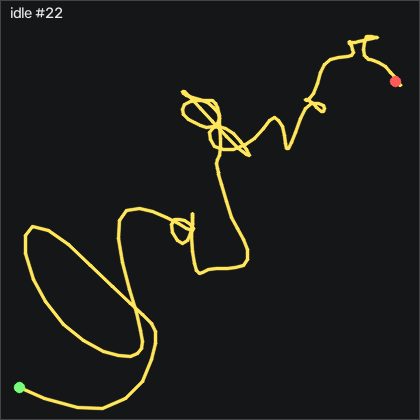

Source data for this figure (header and first rows):
t_s, ax, ay, az, gx, gy, gz, seq
0.00000, -0.469, -0.624, 0.652, 4.481, 2.101, 2.33, 14107
0.01100, -0.465, -0.629, 0.628, 5.457, 1.461, 1.141, 14108
0.02000, -0.471, -0.633, 0.609, 5.152, 0.05800, 0.3177, 14109
0.03000, -0.473, -0.638, 0.588, 4.268, -1.71, 0.01266, 14110
0.04000, -0.474, -0.642, 0.579, 3.018, -3.143, 0.01266, 14111
0.05100, -0.472, -0.646, 0.573, 1.585, -3.692, 0.07366, 14112
0.06000, -0.46, -0.652, 0.575, 0.6695, -3.235, -0.1393, 14113
0.07000, -0.459, -0.659, 0.584, -0.03148, -2.228, -0.9933, 14114
0.08000, -0.464, -0.662, 0.59, -0.7325, -1.497, -2.304, 14115
0.09000, -0.472, -0.658, 0.594, -1.495, -1.497, -3.676, 14116
0.1, -0.497, -0.644, 0.599, -2.318, -2.076, -4.682, 14117
0.11, -0.519, -0.629, 0.614, -3.293, -3.052, -4.743, 14118
0.12, -0.536, -0.617, 0.62, -3.964, -3.905, -3.889, 14119
0.13, -0.547, -0.605, 0.635, -4.056, -3.814, -2.456, 14120
0.14, -0.548, -0.603, 0.643, -3.69, -2.655, -0.8403, 14121
0.15, -0.543, -0.603, 0.662, -2.836, -0.582, 0.6227, 14122
0.16, -0.531, -0.603, 0.667, -1.342, 1.552, 1.507, 14123
0.17, -0.515, -0.604, 0.669, -0.03148, 3.29, 2.087, 14124
0.181, -0.497, -0.609, 0.667, 1.341, 4.296, 2.361, 14125
0.19, -0.485, -0.612, 0.659, 2.56, 4.601, 2.361, 14126
0.2, -0.475, -0.614, 0.644, 3.322, 4.082, 2.148, 14127
0.21, -0.46, -0.611, 0.633, 3.566, 3.015, 1.904, 14128
0.221, -0.451, -0.615, 0.622, 3.414, 1.857, 1.355, 14129
0.23, -0.448, -0.615, 0.606, 2.987, 0.82, 0.5617, 14130
0.24, -0.448, -0.618, 0.605, 2.164, 0.08900, -0.4133, 14131
0.25, -0.452, -0.622, 0.603, 1.341, -0.552, -1.481, 14132
0.26, -0.451, -0.626, 0.608, 0.6995, -0.918, -2.639, 14133
0.27, -0.462, -0.627, 0.613, 0.2125, -1.253, -3.706, 14134
0.28, -0.476, -0.625, 0.614, -0.3365, -2.046, -4.651, 14135
0.29, -0.494, -0.622, 0.621, -0.8545, -3.174, -5.261, 14136
0.3, -0.51, -0.618, 0.629, -1.281, -4.271, -5.139, 14137
0.31, -0.524, -0.615, 0.637, -1.19, -4.881, -4.468, 14138
0.32, -0.528, -0.621, 0.637, -0.7935, -4.485, -3.615, 14139
0.33, -0.529, -0.627, 0.64, 0.1815, -3.326, -2.822, 14140
0.34, -0.524, -0.631, 0.631, 1.371, -1.802, -2.304, 14141
0.351, -0.526, -0.636, 0.623, 2.164, -0.369, -2.182, 14142
0.36, -0.527, -0.638, 0.612, 2.621, 0.668, -2.029, 14143
0.37, -0.529, -0.634, 0.601, 2.56, 1.095, -1.602, 14144
0.38, -0.524, -0.64, 0.594, 2.103, 1.125, -0.9933, 14145
0.39, -0.521, -0.642, 0.598, 1.585, 0.912, -0.3523, 14146
0.4, -0.517, -0.64, 0.59, 0.9745, 0.302, 0.2567, 14147
0.41, -0.512, -0.638, 0.591, 0.1515, -0.338, 0.8667, 14148
0.42, -0.509, -0.638, 0.597, -0.5505, -0.735, 1.446, 14149
0.43, -0.501, -0.641, 0.607, -0.9465, -0.643, 1.873, 14150
0.44, -0.497, -0.639, 0.614, -1.037, -0.308, 2.026, 14151
0.45, -0.487, -0.639, 0.617, -0.9465, 0.15, 2.056, 14152
0.46, -0.478, -0.641, 0.634, -0.5195, 0.881, 1.904, 14153
0.47, -0.473, -0.647, 0.628, 0.1815, 1.43, 1.294, 14154
0.481, -0.47, -0.647, 0.629, 0.8825, 1.369, 0.3177, 14155
0.49, -0.48, -0.647, 0.621, 1.097, 0.546, -0.6573, 14156
0.5, -0.494, -0.64, 0.614, 0.8525, -0.521, -1.237, 14157
0.51, -0.501, -0.64, 0.612, 0.5475, -1.314, -0.9933, 14158
0.521, -0.505, -0.64, 0.609, 0.2735, -1.527, -0.5963, 14159
0.53, -0.512, -0.634, 0.608, 0.09052, -1.314, -0.2613, 14160
0.54, -0.509, -0.631, 0.608, -0.03148, -0.826, 0.07366, 14161
0.55, -0.51, -0.629, 0.612, -0.03148, 0.332, 0.3177, 14162
0.56, -0.51, -0.629, 0.613, -0.03148, 1.522, 0.5617, 14163
0.57, -0.497, -0.627, 0.623, -0.1235, 2.375, 0.8367, 14164
0.58, -0.494, -0.632, 0.629, 0.1815, 2.68, 0.8367, 14165
0.59, -0.489, -0.632, 0.632, 0.3345, 2.314, 0.5927, 14166
... 142 more rows
